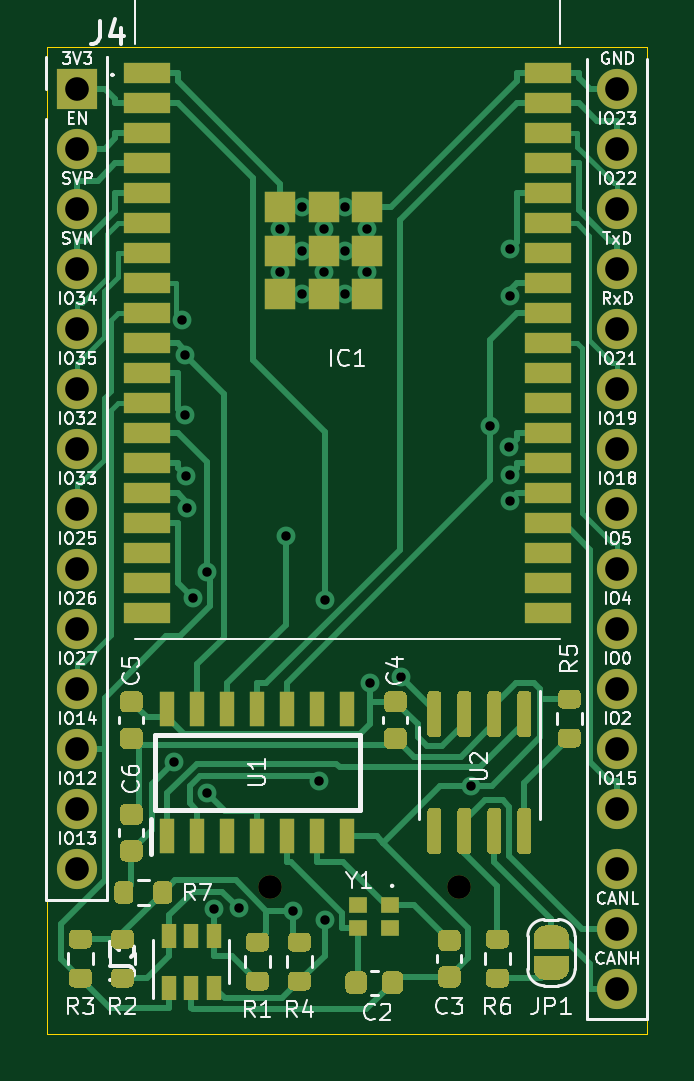
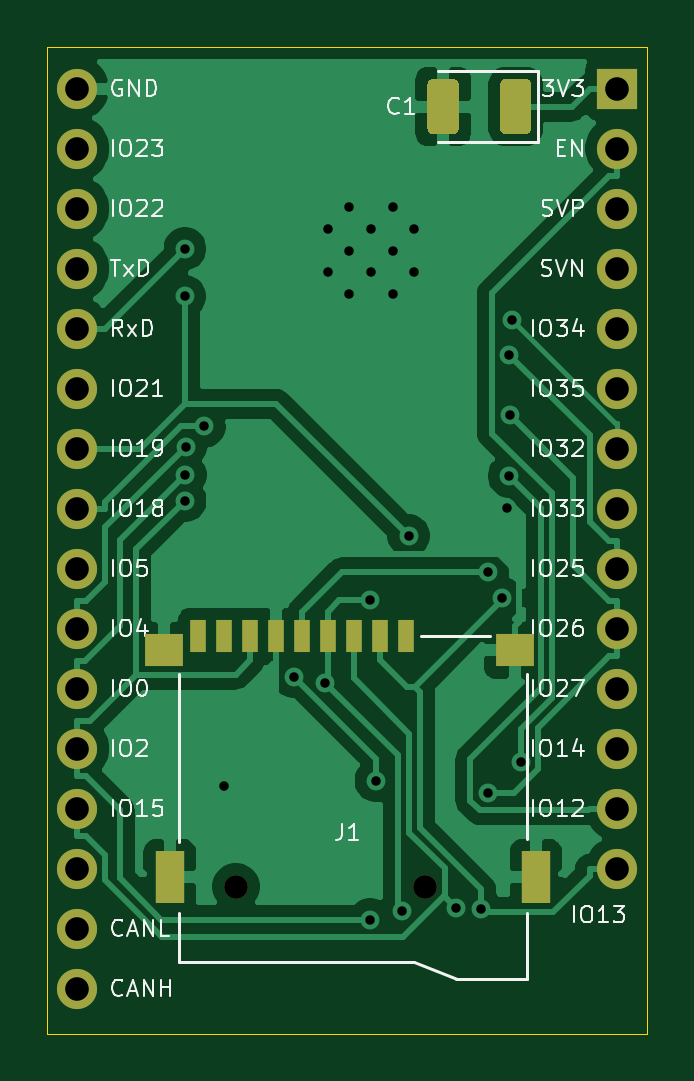
Circuit board: 11 layer files. Board 25.4 x 41.8 mm.
- bottom_copper: esp32-B_Cu.gbl (45291 bytes)
- bottom_mask: esp32-B_Mask.gbs (2456 bytes)
- paste: esp32-B_Paste.gbp (1574 bytes)
- bottom_silk: esp32-B_SilkS.gbo (30044 bytes)
- outline: esp32-Edge_Cuts.gm1 (730 bytes)
- top_copper: esp32-F_Cu.gtl (36042 bytes)
- top_mask: esp32-F_Mask.gts (16363 bytes)
- paste: esp32-F_Paste.gtp (13191 bytes)
- top_silk: esp32-F_SilkS.gto (57086 bytes)
- drill: esp32-NPTH.drl (320 bytes)
- drill: esp32-PTH.drl (1316 bytes)

=== bottom_copper: esp32-B_Cu.gbl (45291 bytes, source omitted) ===
=== bottom_mask: esp32-B_Mask.gbs ===
G04 #@! TF.GenerationSoftware,KiCad,Pcbnew,(5.1.10)-1*
G04 #@! TF.CreationDate,2021-07-26T15:24:46+02:00*
G04 #@! TF.ProjectId,esp32,65737033-322e-46b6-9963-61645f706362,rev?*
G04 #@! TF.SameCoordinates,Original*
G04 #@! TF.FileFunction,Soldermask,Bot*
G04 #@! TF.FilePolarity,Negative*
%FSLAX46Y46*%
G04 Gerber Fmt 4.6, Leading zero omitted, Abs format (unit mm)*
G04 Created by KiCad (PCBNEW (5.1.10)-1) date 2021-07-26 15:24:46*
%MOMM*%
%LPD*%
G01*
G04 APERTURE LIST*
%ADD10R,1.600000X1.400000*%
%ADD11R,1.200000X2.200000*%
%ADD12C,1.000000*%
%ADD13R,0.700000X1.400000*%
%ADD14R,1.700000X1.700000*%
%ADD15O,1.700000X1.700000*%
G04 APERTURE END LIST*
D10*
X105565000Y-89822000D03*
D11*
X105315000Y-99422000D03*
X89815000Y-99422000D03*
D10*
X90715000Y-89822000D03*
D12*
X102515000Y-99822000D03*
X94515000Y-99822000D03*
D13*
X104115000Y-89222000D03*
X103015000Y-89222000D03*
X101915000Y-89222000D03*
X100815000Y-89222000D03*
X99715000Y-89222000D03*
X98615000Y-89222000D03*
X97515000Y-89222000D03*
X96415000Y-89222000D03*
X95315000Y-89222000D03*
D14*
X86360000Y-66040000D03*
D15*
X86360000Y-68580000D03*
X86360000Y-71120000D03*
X86360000Y-73660000D03*
X86360000Y-76200000D03*
X86360000Y-78740000D03*
X86360000Y-81280000D03*
X86360000Y-83820000D03*
X86360000Y-86360000D03*
X86360000Y-88900000D03*
X86360000Y-91440000D03*
X86360000Y-93980000D03*
X86360000Y-96520000D03*
X86360000Y-99060000D03*
X109220000Y-104140000D03*
X109220000Y-101600000D03*
X109220000Y-99060000D03*
X109220000Y-96520000D03*
X109220000Y-93980000D03*
X109220000Y-91440000D03*
X109220000Y-88900000D03*
X109220000Y-86360000D03*
X109220000Y-83820000D03*
X109220000Y-81280000D03*
X109220000Y-78740000D03*
X109220000Y-76200000D03*
X109220000Y-73660000D03*
X109220000Y-71120000D03*
X109220000Y-68580000D03*
X109220000Y-66040000D03*
G36*
G01*
X90002000Y-67727003D02*
X90002000Y-65876997D01*
G75*
G02*
X90251997Y-65627000I249997J0D01*
G01*
X91077003Y-65627000D01*
G75*
G02*
X91327000Y-65876997I0J-249997D01*
G01*
X91327000Y-67727003D01*
G75*
G02*
X91077003Y-67977000I-249997J0D01*
G01*
X90251997Y-67977000D01*
G75*
G02*
X90002000Y-67727003I0J249997D01*
G01*
G37*
G36*
G01*
X93077000Y-67727003D02*
X93077000Y-65876997D01*
G75*
G02*
X93326997Y-65627000I249997J0D01*
G01*
X94152003Y-65627000D01*
G75*
G02*
X94402000Y-65876997I0J-249997D01*
G01*
X94402000Y-67727003D01*
G75*
G02*
X94152003Y-67977000I-249997J0D01*
G01*
X93326997Y-67977000D01*
G75*
G02*
X93077000Y-67727003I0J249997D01*
G01*
G37*
M02*

=== paste: esp32-B_Paste.gbp ===
G04 #@! TF.GenerationSoftware,KiCad,Pcbnew,(5.1.10)-1*
G04 #@! TF.CreationDate,2021-07-26T15:24:46+02:00*
G04 #@! TF.ProjectId,esp32,65737033-322e-46b6-9963-61645f706362,rev?*
G04 #@! TF.SameCoordinates,Original*
G04 #@! TF.FileFunction,Paste,Bot*
G04 #@! TF.FilePolarity,Positive*
%FSLAX46Y46*%
G04 Gerber Fmt 4.6, Leading zero omitted, Abs format (unit mm)*
G04 Created by KiCad (PCBNEW (5.1.10)-1) date 2021-07-26 15:24:46*
%MOMM*%
%LPD*%
G01*
G04 APERTURE LIST*
%ADD10R,1.600000X1.400000*%
%ADD11R,1.200000X2.200000*%
%ADD12R,0.700000X1.400000*%
G04 APERTURE END LIST*
D10*
X105565000Y-89822000D03*
D11*
X105315000Y-99422000D03*
X89815000Y-99422000D03*
D10*
X90715000Y-89822000D03*
D12*
X104115000Y-89222000D03*
X103015000Y-89222000D03*
X101915000Y-89222000D03*
X100815000Y-89222000D03*
X99715000Y-89222000D03*
X98615000Y-89222000D03*
X97515000Y-89222000D03*
X96415000Y-89222000D03*
X95315000Y-89222000D03*
G36*
G01*
X90002000Y-67727003D02*
X90002000Y-65876997D01*
G75*
G02*
X90251997Y-65627000I249997J0D01*
G01*
X91077003Y-65627000D01*
G75*
G02*
X91327000Y-65876997I0J-249997D01*
G01*
X91327000Y-67727003D01*
G75*
G02*
X91077003Y-67977000I-249997J0D01*
G01*
X90251997Y-67977000D01*
G75*
G02*
X90002000Y-67727003I0J249997D01*
G01*
G37*
G36*
G01*
X93077000Y-67727003D02*
X93077000Y-65876997D01*
G75*
G02*
X93326997Y-65627000I249997J0D01*
G01*
X94152003Y-65627000D01*
G75*
G02*
X94402000Y-65876997I0J-249997D01*
G01*
X94402000Y-67727003D01*
G75*
G02*
X94152003Y-67977000I-249997J0D01*
G01*
X93326997Y-67977000D01*
G75*
G02*
X93077000Y-67727003I0J249997D01*
G01*
G37*
M02*

=== bottom_silk: esp32-B_SilkS.gbo (30044 bytes, source omitted) ===
=== outline: esp32-Edge_Cuts.gm1 ===
G04 #@! TF.GenerationSoftware,KiCad,Pcbnew,(5.1.10)-1*
G04 #@! TF.CreationDate,2021-07-26T15:24:46+02:00*
G04 #@! TF.ProjectId,esp32,65737033-322e-46b6-9963-61645f706362,rev?*
G04 #@! TF.SameCoordinates,Original*
G04 #@! TF.FileFunction,Profile,NP*
%FSLAX46Y46*%
G04 Gerber Fmt 4.6, Leading zero omitted, Abs format (unit mm)*
G04 Created by KiCad (PCBNEW (5.1.10)-1) date 2021-07-26 15:24:46*
%MOMM*%
%LPD*%
G01*
G04 APERTURE LIST*
G04 #@! TA.AperFunction,Profile*
%ADD10C,0.050000*%
G04 #@! TD*
G04 APERTURE END LIST*
D10*
X85090000Y-106045000D02*
X85090000Y-64262000D01*
X110490000Y-106045000D02*
X85090000Y-106045000D01*
X110490000Y-64262000D02*
X110490000Y-106045000D01*
X85090000Y-64262000D02*
X110490000Y-64262000D01*
M02*

=== top_copper: esp32-F_Cu.gtl (36042 bytes, source omitted) ===
=== top_mask: esp32-F_Mask.gts (16363 bytes, source omitted) ===
=== paste: esp32-F_Paste.gtp (13191 bytes, source omitted) ===
=== top_silk: esp32-F_SilkS.gto (57086 bytes, source omitted) ===
=== drill: esp32-NPTH.drl ===
M48
; DRILL file {KiCad (5.1.10)-1} date 07/26/21 15:24:51
; FORMAT={-:-/ absolute / metric / decimal}
; #@! TF.CreationDate,2021-07-26T15:24:51+02:00
; #@! TF.GenerationSoftware,Kicad,Pcbnew,(5.1.10)-1
; #@! TF.FileFunction,NonPlated,1,2,NPTH
FMAT,2
METRIC
T1C1.000
%
G90
G05
T1
X94.515Y-99.822
X102.515Y-99.822
T0
M30

=== drill: esp32-PTH.drl ===
M48
; DRILL file {KiCad (5.1.10)-1} date 07/26/21 15:24:51
; FORMAT={-:-/ absolute / metric / decimal}
; #@! TF.CreationDate,2021-07-26T15:24:51+02:00
; #@! TF.GenerationSoftware,Kicad,Pcbnew,(5.1.10)-1
; #@! TF.FileFunction,Plated,1,2,PTH
FMAT,2
METRIC
T1C0.400
T2C1.000
%
G90
G05
T1
X90.462Y-94.551
X90.802Y-75.847
X90.904Y-79.875
X90.936Y-77.322
X90.948Y-82.443
X91.018Y-83.808
X91.25Y-87.606
X91.84Y-86.518
X91.846Y-95.856
X92.136Y-100.756
X93.195Y-100.729
X94.955Y-71.983
X94.955Y-73.817
X95.202Y-84.976
X95.468Y-100.848
X95.873Y-71.065
X95.873Y-72.9
X95.873Y-74.735
X96.581Y-95.344
X96.79Y-71.983
X96.79Y-73.817
X96.83Y-101.23
X96.84Y-87.71
X97.707Y-71.065
X97.707Y-72.9
X97.707Y-74.735
X98.625Y-71.983
X98.625Y-73.817
X98.75Y-91.183
X100.049Y-90.935
X103.035Y-95.563
X103.843Y-80.331
X104.635Y-81.192
X104.66Y-82.386
X104.665Y-83.48
X104.666Y-72.822
X104.675Y-74.83
T2
X86.36Y-66.04
X86.36Y-68.58
X86.36Y-71.12
X86.36Y-73.66
X86.36Y-76.2
X86.36Y-78.74
X86.36Y-81.28
X86.36Y-83.82
X86.36Y-86.36
X86.36Y-88.9
X86.36Y-91.44
X86.36Y-93.98
X86.36Y-96.52
X86.36Y-99.06
X109.22Y-66.04
X109.22Y-68.58
X109.22Y-71.12
X109.22Y-73.66
X109.22Y-76.2
X109.22Y-78.74
X109.22Y-81.28
X109.22Y-83.82
X109.22Y-86.36
X109.22Y-88.9
X109.22Y-91.44
X109.22Y-93.98
X109.22Y-96.52
X109.22Y-99.06
X109.22Y-101.6
X109.22Y-104.14
T0
M30
